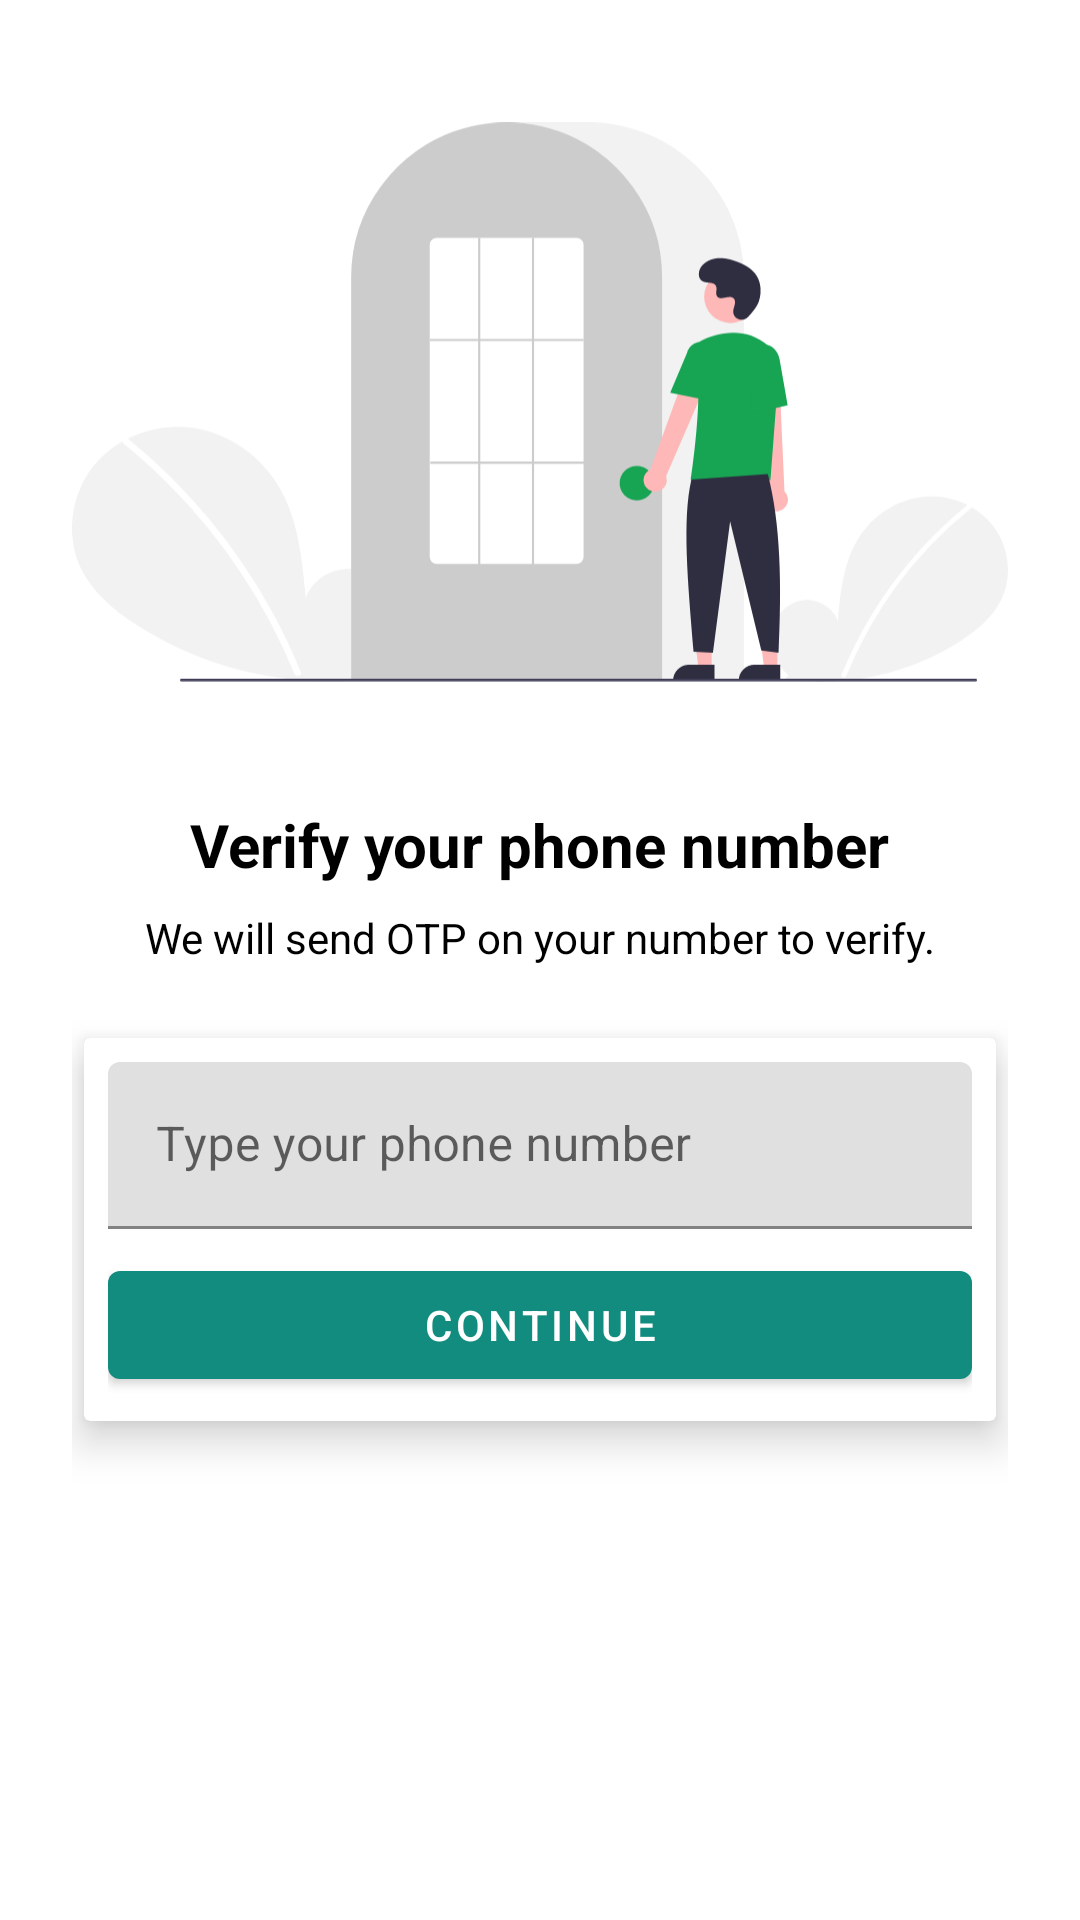

Android layout source for this screen:
<!-- AndroidManifest.xml: application theme Theme.Whatsapp_clone -->
<!-- res/layout/activity_number.xml -->
<?xml version="1.0" encoding="utf-8"?>
<androidx.constraintlayout.widget.ConstraintLayout xmlns:android="http://schemas.android.com/apk/res/android"
    xmlns:app="http://schemas.android.com/apk/res-auto"
    xmlns:tools="http://schemas.android.com/tools"
    android:layout_width="match_parent"
    android:layout_height="match_parent"
    android:padding="24dp"
    tools:context=".activity.NumberActivity">

    <ImageView
        android:id="@+id/imageView"
        android:layout_width="wrap_content"
        android:layout_height="220dp"
        app:layout_constraintEnd_toEndOf="parent"
        app:layout_constraintStart_toStartOf="parent"
        app:layout_constraintTop_toTopOf="parent"
        app:srcCompat="@drawable/ic_auth" />

    <TextView
        android:id="@+id/textView"
        android:layout_width="wrap_content"
        android:layout_height="wrap_content"
        android:text="Verify your phone number"
        android:textSize="20sp"
        android:textStyle="bold"
        android:textColor="@color/black"
        android:layout_marginTop="24dp"
        app:layout_constraintEnd_toEndOf="parent"
        app:layout_constraintStart_toStartOf="parent"
        app:layout_constraintTop_toBottomOf="@+id/imageView" />

    <TextView
        android:id="@+id/textView2"
        android:layout_width="wrap_content"
        android:layout_height="wrap_content"
        android:text="We will send OTP on your number to verify."
        android:textColor="@color/black"
        android:layout_marginTop="8dp"

        app:layout_constraintEnd_toEndOf="@+id/textView"
        app:layout_constraintStart_toStartOf="@+id/textView"
        app:layout_constraintTop_toBottomOf="@+id/textView" />

    <androidx.cardview.widget.CardView
        android:layout_width="match_parent"
        android:layout_height="wrap_content"
        android:layout_marginHorizontal="4dp"
        android:layout_marginTop="24dp"
        app:cardElevation="8dp"
        app:layout_constraintEnd_toEndOf="parent"
        app:layout_constraintStart_toStartOf="parent"
        app:layout_constraintTop_toBottomOf="@+id/textView2">

        <LinearLayout
            android:layout_width="match_parent"
            android:layout_height="match_parent"
            android:layout_margin="8dp"
            android:orientation="vertical">

            <com.google.android.material.textfield.TextInputLayout
                android:layout_width="match_parent"
                style="@style/ThemeOverlay.Material3.TextInputEditText.OutlinedBox"
                android:layout_height="wrap_content">

                <com.google.android.material.textfield.TextInputEditText
                    android:layout_width="match_parent"
                    android:id="@+id/PhoneNumber"
                    android:layout_height="wrap_content"
                    android:inputType="number"
                    android:hint="Type your phone number" />
            </com.google.android.material.textfield.TextInputLayout>

            <Button
                android:id="@+id/button"
                android:layout_marginTop="8dp"
                android:layout_width="match_parent"
                android:layout_height="wrap_content"
                android:text="Continue" />

        </LinearLayout>

    </androidx.cardview.widget.CardView>
</androidx.constraintlayout.widget.ConstraintLayout>
<!-- resources referenced by this layout -->
<resources>
  <color name="black">#FF000000</color>
  <!-- drawable ic_auth: vector/xml drawable (drawable, 5644 chars, omitted) -->
  <style name="Theme.Whatsapp_clone" parent="Theme.MaterialComponents.DayNight.DarkActionBar">
          
          <item name="colorPrimary">@color/Primary_color</item>
          <item name="colorPrimaryVariant">@color/ColorPrimaryDark</item>
          <item name="colorOnPrimary">@color/white</item>
          
          <item name="colorSecondary">@color/Primary_color</item>
          <item name="colorSecondaryVariant">@color/ColorPrimaryDark</item>
          <item name="colorOnSecondary">@color/black</item>
          
          <item name="android:statusBarColor">?attr/colorPrimaryVariant</item>
          
      </style>
  <color name="Primary_color">#128C7E</color>
  <color name="ColorPrimaryDark">#075E54</color>
  <color name="white">#FFFFFFFF</color>
</resources>
